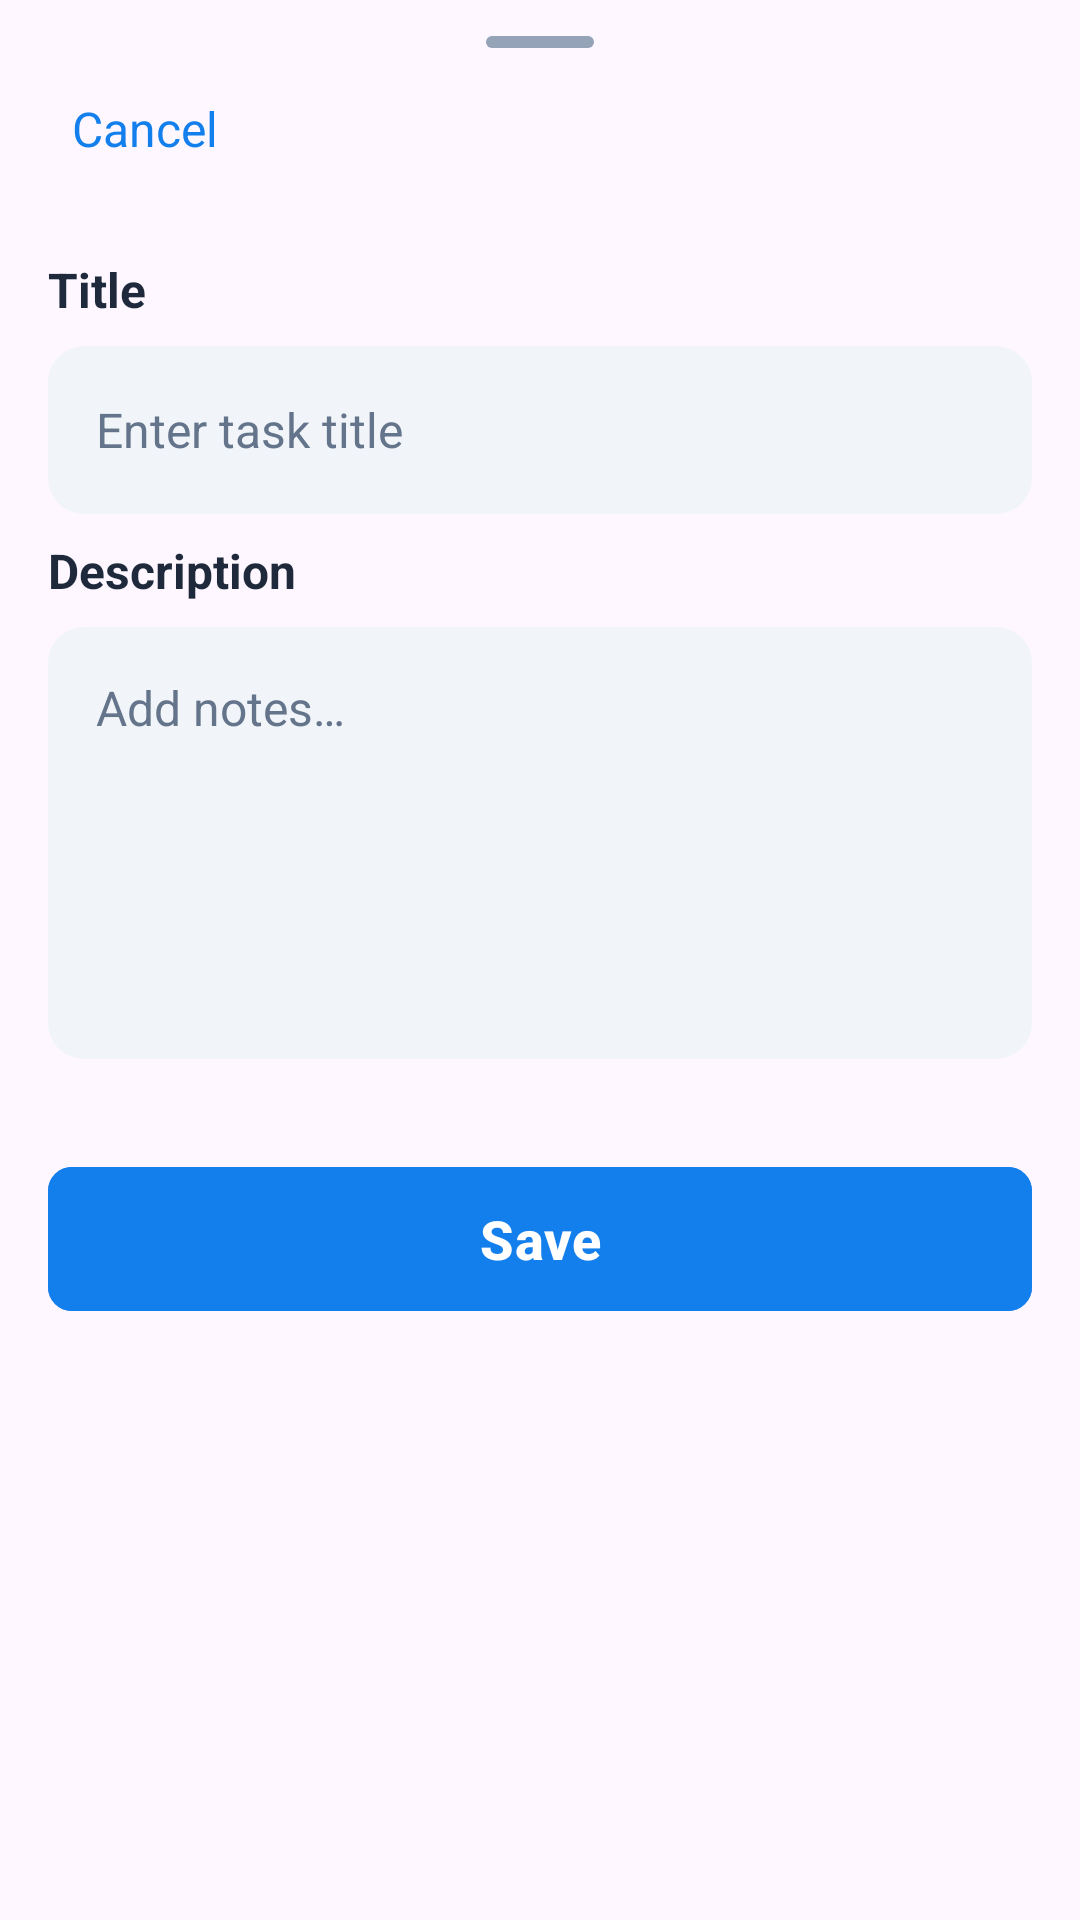

Layout XML and referenced resources for this Android screen:
<!-- AndroidManifest.xml: application theme Theme.SimpleTodoApp -->
<!-- res/layout/dialog_add_edit_todo.xml -->
<?xml version="1.0" encoding="utf-8"?>
<LinearLayout xmlns:android="http://schemas.android.com/apk/res/android"
    xmlns:app="http://schemas.android.com/apk/res-auto"
    xmlns:tools="http://schemas.android.com/tools"
    android:layout_width="match_parent"
    android:layout_height="wrap_content"
    android:orientation="vertical">

    
    <View
        android:layout_width="@dimen/bottom_sheet_handle_width"
        android:layout_height="@dimen/bottom_sheet_handle_height"
        android:layout_gravity="center_horizontal"
        android:layout_marginTop="12dp"
        android:background="@drawable/bg_bottom_sheet_handle" />

    
    <androidx.constraintlayout.widget.ConstraintLayout
        android:layout_width="match_parent"
        android:layout_height="wrap_content"
        android:paddingHorizontal="@dimen/screen_margin_horizontal"
        android:paddingTop="@dimen/spacing_sm"
        android:paddingBottom="@dimen/spacing_sm">

        <TextView
            android:id="@+id/btnCancel"
            android:layout_width="wrap_content"
            android:layout_height="wrap_content"
            android:background="?attr/selectableItemBackgroundBorderless"
            android:padding="@dimen/spacing_sm"
            android:text="@string/cancel"
            android:textColor="@color/primary"
            android:textSize="16sp"
            app:layout_constraintBottom_toBottomOf="parent"
            app:layout_constraintStart_toStartOf="parent"
            app:layout_constraintTop_toTopOf="parent" />

        <TextView
            android:id="@+id/tvDialogTitle"
            android:layout_width="wrap_content"
            android:layout_height="wrap_content"
            android:textColor="@color/slate_900"
            android:textSize="18sp"
            android:textStyle="bold"
            app:layout_constraintBottom_toBottomOf="parent"
            app:layout_constraintEnd_toEndOf="parent"
            app:layout_constraintStart_toStartOf="parent"
            app:layout_constraintTop_toTopOf="parent"
            tools:text="@string/add_todo_title" />

    </androidx.constraintlayout.widget.ConstraintLayout>

    
    <LinearLayout
        android:layout_width="match_parent"
        android:layout_height="wrap_content"
        android:orientation="vertical"
        android:padding="@dimen/screen_margin_horizontal">

        
        <TextView
            android:layout_width="wrap_content"
            android:layout_height="wrap_content"
            android:layout_marginBottom="@dimen/spacing_sm"
            android:text="@string/title_label"
            android:textColor="@color/slate_800"
            android:textSize="16sp"
            android:textStyle="bold" />

        <EditText
            android:id="@+id/etTitle"
            android:layout_width="match_parent"
            android:layout_height="@dimen/input_field_height"
            android:background="@drawable/bg_input_field"
            android:hint="@string/title_placeholder"
            android:importantForAutofill="no"
            android:inputType="text"
            android:maxLines="1"
            android:paddingHorizontal="@dimen/screen_margin_horizontal"
            android:textColor="@color/slate_900"
            android:textColorHint="@color/slate_500"
            android:textSize="16sp" />

        
        <TextView
            android:layout_width="wrap_content"
            android:layout_height="wrap_content"
            android:layout_marginTop="@dimen/spacing_sm"
            android:layout_marginBottom="@dimen/spacing_sm"
            android:text="@string/description_label"
            android:textColor="@color/slate_800"
            android:textSize="16sp"
            android:textStyle="bold" />

        <EditText
            android:id="@+id/etDescription"
            android:layout_width="match_parent"
            android:layout_height="wrap_content"
            android:background="@drawable/bg_input_field"
            android:gravity="top|start"
            android:hint="@string/description_placeholder"
            android:importantForAutofill="no"
            android:inputType="textMultiLine"
            android:minHeight="@dimen/input_field_min_height_multiline"
            android:padding="@dimen/screen_margin_horizontal"
            android:textColor="@color/slate_900"
            android:textColorHint="@color/slate_500"
            android:textSize="16sp" />

        
        <LinearLayout
            android:id="@+id/completedToggleContainer"
            android:layout_width="match_parent"
            android:layout_height="@dimen/input_field_height"
            android:layout_marginTop="@dimen/spacing_sm"
            android:background="@drawable/bg_completed_toggle"
            android:gravity="center_vertical"
            android:orientation="horizontal"
            android:paddingHorizontal="@dimen/screen_margin_horizontal"
            android:visibility="gone"
            tools:visibility="visible">

            <com.google.android.material.imageview.ShapeableImageView
                android:layout_width="@dimen/header_icon_size"
                android:layout_height="@dimen/header_icon_size"
                android:src="@drawable/ic_task_alt"
                app:tint="@color/slate_900" />

            <TextView
                android:layout_width="0dp"
                android:layout_height="wrap_content"
                android:layout_marginStart="@dimen/screen_margin_horizontal"
                android:layout_weight="1"
                android:text="@string/completed_label"
                android:textColor="@color/slate_900"
                android:textSize="16sp" />

            <com.google.android.material.switchmaterial.SwitchMaterial
                android:id="@+id/switchCompleted"
                android:layout_width="wrap_content"
                android:layout_height="wrap_content" />

        </LinearLayout>

    </LinearLayout>

    
    <com.google.android.material.button.MaterialButton
        android:id="@+id/btnSave"
        android:layout_width="match_parent"
        android:layout_height="@dimen/button_height"
        android:layout_marginHorizontal="@dimen/screen_margin_horizontal"
        android:layout_marginTop="@dimen/screen_margin_horizontal"
        android:layout_marginBottom="32dp"
        android:backgroundTint="@color/primary"
        android:text="@string/save"
        android:textAllCaps="false"
        android:textColor="@color/white"
        android:textSize="18sp"
        android:textStyle="bold"
        app:cornerRadius="@dimen/button_corner_radius" />

</LinearLayout>
<!-- resources referenced by this layout -->
<resources>
  <color name="primary">#137fec</color>
  <color name="slate_500">#64748b</color>
  <color name="slate_800">#1e293b</color>
  <color name="slate_900">#0f172a</color>
  <color name="white">#FFFFFFFF</color>
  <dimen name="bottom_sheet_handle_height">4dp</dimen>
  <dimen name="bottom_sheet_handle_width">36dp</dimen>
  <dimen name="button_corner_radius">8dp</dimen>
  <dimen name="button_height">56dp</dimen>
  <dimen name="header_icon_size">24dp</dimen>
  <dimen name="input_field_height">56dp</dimen>
  <dimen name="input_field_min_height_multiline">144dp</dimen>
  <dimen name="screen_margin_horizontal">16dp</dimen>
  <dimen name="spacing_sm">8dp</dimen>
  <!-- drawable bg_bottom_sheet_handle (drawable) -->
  <?xml version="1.0" encoding="utf-8"?>
  <shape xmlns:android="http://schemas.android.com/apk/res/android"
      android:shape="rectangle">
      <solid android:color="@color/slate_400" />
      <corners android:radius="2dp" />
  </shape>
  <!-- drawable bg_completed_toggle (drawable) -->
  <?xml version="1.0" encoding="utf-8"?>
  <shape xmlns:android="http://schemas.android.com/apk/res/android"
      android:shape="rectangle">
      <solid android:color="@color/slate_100" />
      <corners android:radius="@dimen/bottom_sheet_corner_radius" />
  </shape>
  <!-- drawable bg_input_field (drawable) -->
  <?xml version="1.0" encoding="utf-8"?>
  <shape xmlns:android="http://schemas.android.com/apk/res/android"
      android:shape="rectangle">
      <solid android:color="@color/slate_100" />
      <corners android:radius="@dimen/bottom_sheet_corner_radius" />
  </shape>
  <!-- drawable ic_task_alt (drawable) -->
  <?xml version="1.0" encoding="utf-8"?>
  <vector xmlns:android="http://schemas.android.com/apk/res/android"
      android:width="24dp"
      android:height="24dp"
      android:viewportWidth="24"
      android:viewportHeight="24"
      android:tint="@color/slate_400">
      <path
          android:fillColor="@android:color/white"
          android:pathData="M22,5.18L10.59,16.6l-4.24,-4.24l1.41,-1.41l2.83,2.83l10,-10L22,5.18zM19.79,10.22C19.92,10.79 20,11.39 20,12c0,4.42 -3.58,8 -8,8s-8,-3.58 -8,-8c0,-4.42 3.58,-8 8,-8c1.58,0 3.04,0.46 4.28,1.25l1.44,-1.44C16.1,2.67 14.13,2 12,2C6.48,2 2,6.48 2,12c0,5.52 4.48,10 10,10s10,-4.48 10,-10c0,-1.19 -0.22,-2.33 -0.6,-3.39L19.79,10.22z" />
  </vector>
  <string name="add_todo_title">Add To-Do</string>
  <string name="cancel">Cancel</string>
  <string name="completed_label">Completed</string>
  <string name="description_label">Description</string>
  <string name="description_placeholder">Add notes…</string>
  <string name="save">Save</string>
  <string name="title_label">Title</string>
  <string name="title_placeholder">Enter task title</string>
  <style name="Theme.SimpleTodoApp" parent="Base.Theme.SimpleTodoApp" />
  <color name="slate_400">#94a3b8</color>
  <color name="slate_100">#f1f5f9</color>
  <dimen name="bottom_sheet_corner_radius">12dp</dimen>
  <style name="Base.Theme.SimpleTodoApp" parent="Theme.Material3.DayNight.NoActionBar">
          
          
      </style>
</resources>
